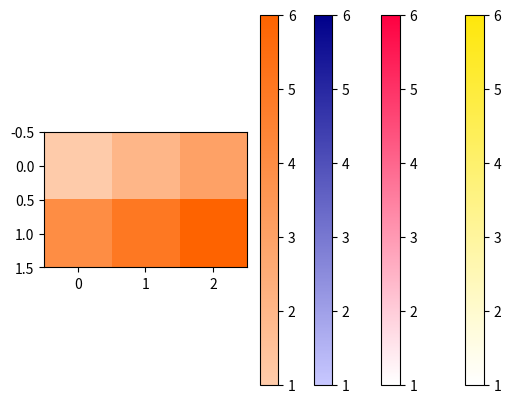

The matplotlib source for this figure:

#%%
import numpy as np
import matplotlib.pyplot as plt
from matplotlib import cm
from matplotlib.colors import ListedColormap,LinearSegmentedColormap

# create yellow colormaps
N = 256
# yellow = np.ones((N, 4))
# yellow[:, 0] = np.linspace(255/256, 1, N) # R = 255
# yellow[:, 1] = np.linspace(232/256, 1, N) # G = 232
# yellow[:, 2] = np.linspace(11/256, 1, N)  # B = 11
# yellow_cmp = ListedColormap(yellow)
yellow = np.ones((N, 3))
yellow[:, 0] = np.linspace(1, 255/256, N) # R = 255
yellow[:, 1] = np.linspace(1, 232/256, N) # G = 232
yellow[:, 2] = np.linspace(1, 11/256, N)  # B = 11
yellow_cmp = ListedColormap(yellow)

red = np.ones((N, 3))
red[:, 0] = np.linspace(1, 255/256, N) # R = 255
red[:, 1] = np.linspace(1, 0/256, N) # G = 232
red[:, 2] = np.linspace(1, 65/256, N)  # B = 11
red_cmp = ListedColormap(red)

blue = np.ones((N, 3))
blue[:, 0] = np.linspace(200/256, 0, N) # R = 255
blue[:, 1] = np.linspace(200/256, 0, N) # G = 232
blue[:, 2] = np.linspace(256/256, 139/256, N)  # B = 11
blue_cmp = ListedColormap(blue)

# orange = np.ones((N, 3))
# orange_full = [255, 100, 0]
# orange[:, 0] = np.linspace(256/256, 255/256, N) # R = 255
# orange[:, 1] = np.linspace(256/256, 100/256, N) # G = 232
# orange[:, 2] = np.linspace(256/256, 0/256, N)  # B = 11
# orange_cmp = ListedColormap(orange)

orange = np.ones((N, 3))
orange_full = [255, 100, 0]
xx = 100
orange[:, 0] = np.linspace(((orange_full[0]-256)/N*xx+256)/256, orange_full[0]/256, N) # R = 255
orange[:, 1] = np.linspace(((orange_full[1]-256)/N*xx+256)/256, orange_full[1]/256, N) # G = 232
orange[:, 2] = np.linspace(((orange_full[2]-256)/N*xx+256)/256, orange_full[2]/256, N)  # B = 11
orange_cmp = ListedColormap(orange)

orange = np.ones((N, 3))
orange_full = [255, 100, 0]
xx = 85#70
orange[:, 0] = np.linspace(((orange_full[0]-256)/N*xx+256)/256, orange_full[0]/256, N) # R = 255
orange[:, 1] = np.linspace(((orange_full[1]-256)/N*xx+256)/256, orange_full[1]/256, N) # G = 232
orange[:, 2] = np.linspace(((orange_full[2]-256)/N*xx+256)/256, orange_full[2]/256, N)  # B = 11
orange_cmp = ListedColormap(orange)


# %%
matrix = np.array([[1,2,3],[4,5,6]])
plt.imshow(matrix, cmap=yellow_cmp)
plt.colorbar()
#%%
plt.imshow(matrix, cmap=red_cmp)
plt.colorbar()

#%%
plt.imshow(matrix, cmap=blue_cmp)
plt.colorbar()

#%%
plt.imshow(matrix, cmap=orange_cmp)
plt.colorbar()
# %%
